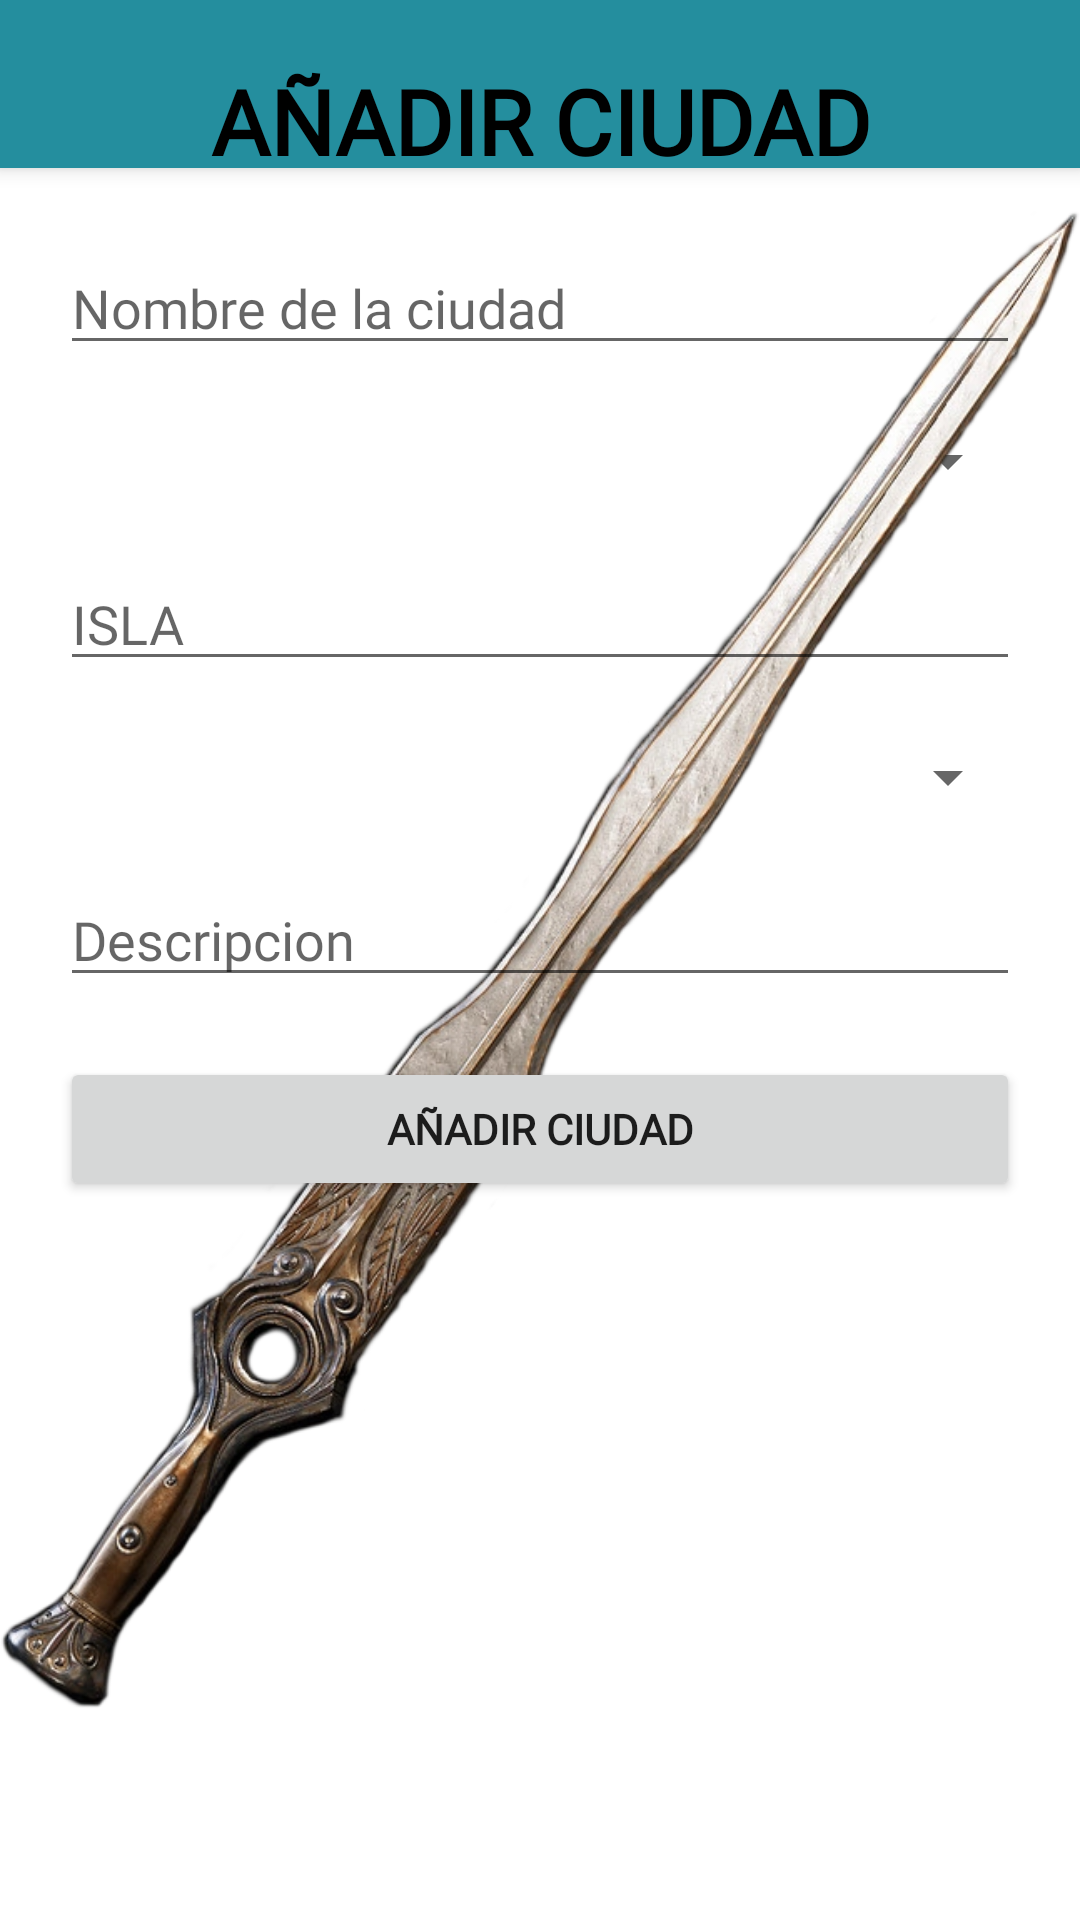

Write the Android layout XML for this screen, with the resource values it uses.
<!-- AndroidManifest.xml: application theme Theme.Proyecto_AssassinsCreed -->
<!-- res/layout/activity_annadir_ciudad.xml -->
<?xml version="1.0" encoding="utf-8"?>
<androidx.drawerlayout.widget.DrawerLayout xmlns:android="http://schemas.android.com/apk/res/android"
    xmlns:app="http://schemas.android.com/apk/res-auto"
    xmlns:tools="http://schemas.android.com/tools"
    android:layout_width="match_parent"
    android:layout_height="match_parent"
    android:id="@+id/drawer_layout"
    tools:context=".InicioActivity"
    tools:openDrawer="start">

    <androidx.constraintlayout.widget.ConstraintLayout
        android:layout_width="match_parent"
        android:layout_height="match_parent">

    <include
        layout="@layout/app_bar_main"
        android:layout_width="match_parent"
        android:layout_height="match_parent"/>

    <ImageView
        android:id="@+id/espada_damocles"
        android:layout_width="wrap_content"
        android:layout_height="wrap_content"
        android:src="@drawable/espada_damocles"
        app:layout_constraintBottom_toBottomOf="parent"
        app:layout_constraintEnd_toEndOf="parent"
        app:layout_constraintStart_toStartOf="parent"
        app:layout_constraintTop_toTopOf="parent" />

    <TextView
        android:id="@+id/titulo_annadir_ciudad"
        android:layout_width="match_parent"
        android:layout_height="wrap_content"
        android:layout_margin="20dp"
        android:text="AÑADIR CIUDAD"
        tools:layout_editor_absoluteX="177dp"
        tools:layout_editor_absoluteY="56dp"
        android:textAlignment="center"
        android:textSize="30dp"
        android:textStyle="bold"
        android:textColor="@color/black"
        app:layout_constraintTop_toTopOf="parent"
        app:layout_constraintLeft_toLeftOf="parent"
        android:fontFamily="@font/cinzel_regular"/>

    <EditText
        android:id="@+id/nombreCiudad"
        android:layout_width="match_parent"
        android:layout_height="wrap_content"
        android:layout_margin="20dp"
        android:ems="10"
        android:inputType="text"
        android:hint="Nombre de la ciudad"
        tools:layout_editor_absoluteX="102dp"
        tools:layout_editor_absoluteY="102dp"
        app:layout_constraintTop_toBottomOf="@id/titulo_annadir_ciudad"
        app:layout_constraintLeft_toLeftOf="parent"
        android:fontFamily="@font/cinzel_regular"/>

    <Spinner
        android:id="@+id/spGobernador"
        android:layout_width="match_parent"
        android:layout_height="wrap_content"
        android:layout_margin="20dp"
        app:layout_constraintLeft_toLeftOf="parent"
        app:layout_constraintTop_toBottomOf="@id/nombreCiudad"/>

    <EditText
        android:id="@+id/isla"
        android:layout_width="match_parent"
        android:layout_height="wrap_content"
        android:layout_margin="20dp"
        android:ems="10"
        android:inputType="text"
        android:hint="ISLA"
        app:layout_constraintTop_toBottomOf="@id/spGobernador"
        app:layout_constraintLeft_toLeftOf="parent"
        android:fontFamily="@font/cinzel_regular"/>

    <Spinner
        android:id="@+id/spDominio"
        android:layout_width="match_parent"
        android:layout_height="wrap_content"
        android:layout_margin="20dp"
        app:layout_constraintLeft_toLeftOf="parent"
        app:layout_constraintTop_toBottomOf="@id/isla"/>

    <EditText
        android:id="@+id/descripcionCiudad"
        android:layout_width="match_parent"
        android:layout_height="wrap_content"
        android:layout_margin="20dp"
        android:ems="10"
        android:inputType="text"
        android:hint="Descripcion"
        app:layout_constraintTop_toBottomOf="@id/spDominio"
        app:layout_constraintLeft_toLeftOf="parent"
        android:fontFamily="@font/cinzel_regular"/>

    <Button
        android:id="@+id/bAnnadirCiudad"
        android:layout_width="match_parent"
        android:layout_height="wrap_content"
        android:layout_margin="20dp"
        android:fontFamily="@font/cinzel_regular"
        android:text="AÑADIR CIUDAD"
        android:textStyle="bold"
        app:layout_constraintLeft_toLeftOf="parent"
        app:layout_constraintTop_toBottomOf="@id/descripcionCiudad"
        tools:layout_editor_absoluteY="434dp" />
    </androidx.constraintlayout.widget.ConstraintLayout>
    <com.google.android.material.navigation.NavigationView
        android:layout_width="wrap_content"
        android:layout_height="match_parent"
        android:id="@+id/nav_view"
        android:layout_gravity="start"
        app:headerLayout="@layout/new_header_main"
        app:menu="@menu/menu_drawer"
        tools:ignore="MissingConstraints" />
</androidx.drawerlayout.widget.DrawerLayout>
<!-- res/layout/app_bar_main.xml (included above) -->
<?xml version="1.0" encoding="utf-8"?>
<androidx.coordinatorlayout.widget.CoordinatorLayout xmlns:android="http://schemas.android.com/apk/res/android"
    xmlns:tools="http://schemas.android.com/tools"
    android:layout_width="match_parent"
    android:layout_height="match_parent"
    xmlns:app="http://schemas.android.com/apk/res-auto"
    tools:context=".InicioActivity">

    <com.google.android.material.appbar.AppBarLayout
        android:layout_width="match_parent"
        android:layout_height="wrap_content"
        android:fitsSystemWindows="true">

        <androidx.appcompat.widget.Toolbar
            android:layout_width="match_parent"
            android:layout_height="match_parent"
            android:id="@+id/toolbarMenu"
            android:background="#248e9e"
            app:layout_scrollFlags="scroll|enterAlways"
            />
    </com.google.android.material.appbar.AppBarLayout>

</androidx.coordinatorlayout.widget.CoordinatorLayout>
<!-- res/layout/new_header_main.xml (included above) -->
<?xml version="1.0" encoding="utf-8"?>
<LinearLayout
    xmlns:android="http://schemas.android.com/apk/res/android"
    android:layout_width="match_parent"
    android:layout_height="160dp"
    android:id="@+id/nav_header"
    android:background="@color/black"
    android:clickable="true"
    android:focusable="true"
    android:gravity="bottom"
    android:orientation="vertical"
    android:padding="16dp"
    android:theme="@style/ThemeOverlay.AppCompat.Dark">

    <ImageView
        android:layout_width="64dp"
        android:layout_height="64dp"
        android:id="@+id/imagenCabecera"
        android:src="@drawable/logo"/>

    <TextView
        android:layout_width="match_parent"
        android:layout_height="match_parent"
        android:id="@+id/tituloMenu"
        android:paddingTop="16dp"
        android:text="ODYSSEY"
        android:textAppearance="@style/TextAppearance.AppCompat.Body1"
        android:fontFamily="@font/cinzel_regular"
        />

</LinearLayout>
<!-- resources referenced by this layout -->
<resources>
  <!-- drawable espada_damocles: png bitmap (drawable, 56016 bytes) -->
  <!-- drawable logo: png bitmap (drawable, 3487 bytes) -->
  <style name="Theme.Proyecto_AssassinsCreed" parent="Base.Theme.Proyecto_AssassinsCreed" />
  <style name="Base.Theme.Proyecto_AssassinsCreed" parent="Theme.MaterialComponents.DayNight.DarkActionBar">
          
          
          <item name="colorPrimary">#607D8B</item>
          <item name="colorPrimaryDark">#455A64</item>
          <item name="colorAccent">#FFC107</item>
      </style>
  <!-- not gathered from this repository: default colours our renderer supplied (Android Studio template values) -->
  <color name="black">#FF000000</color>
</resources>
